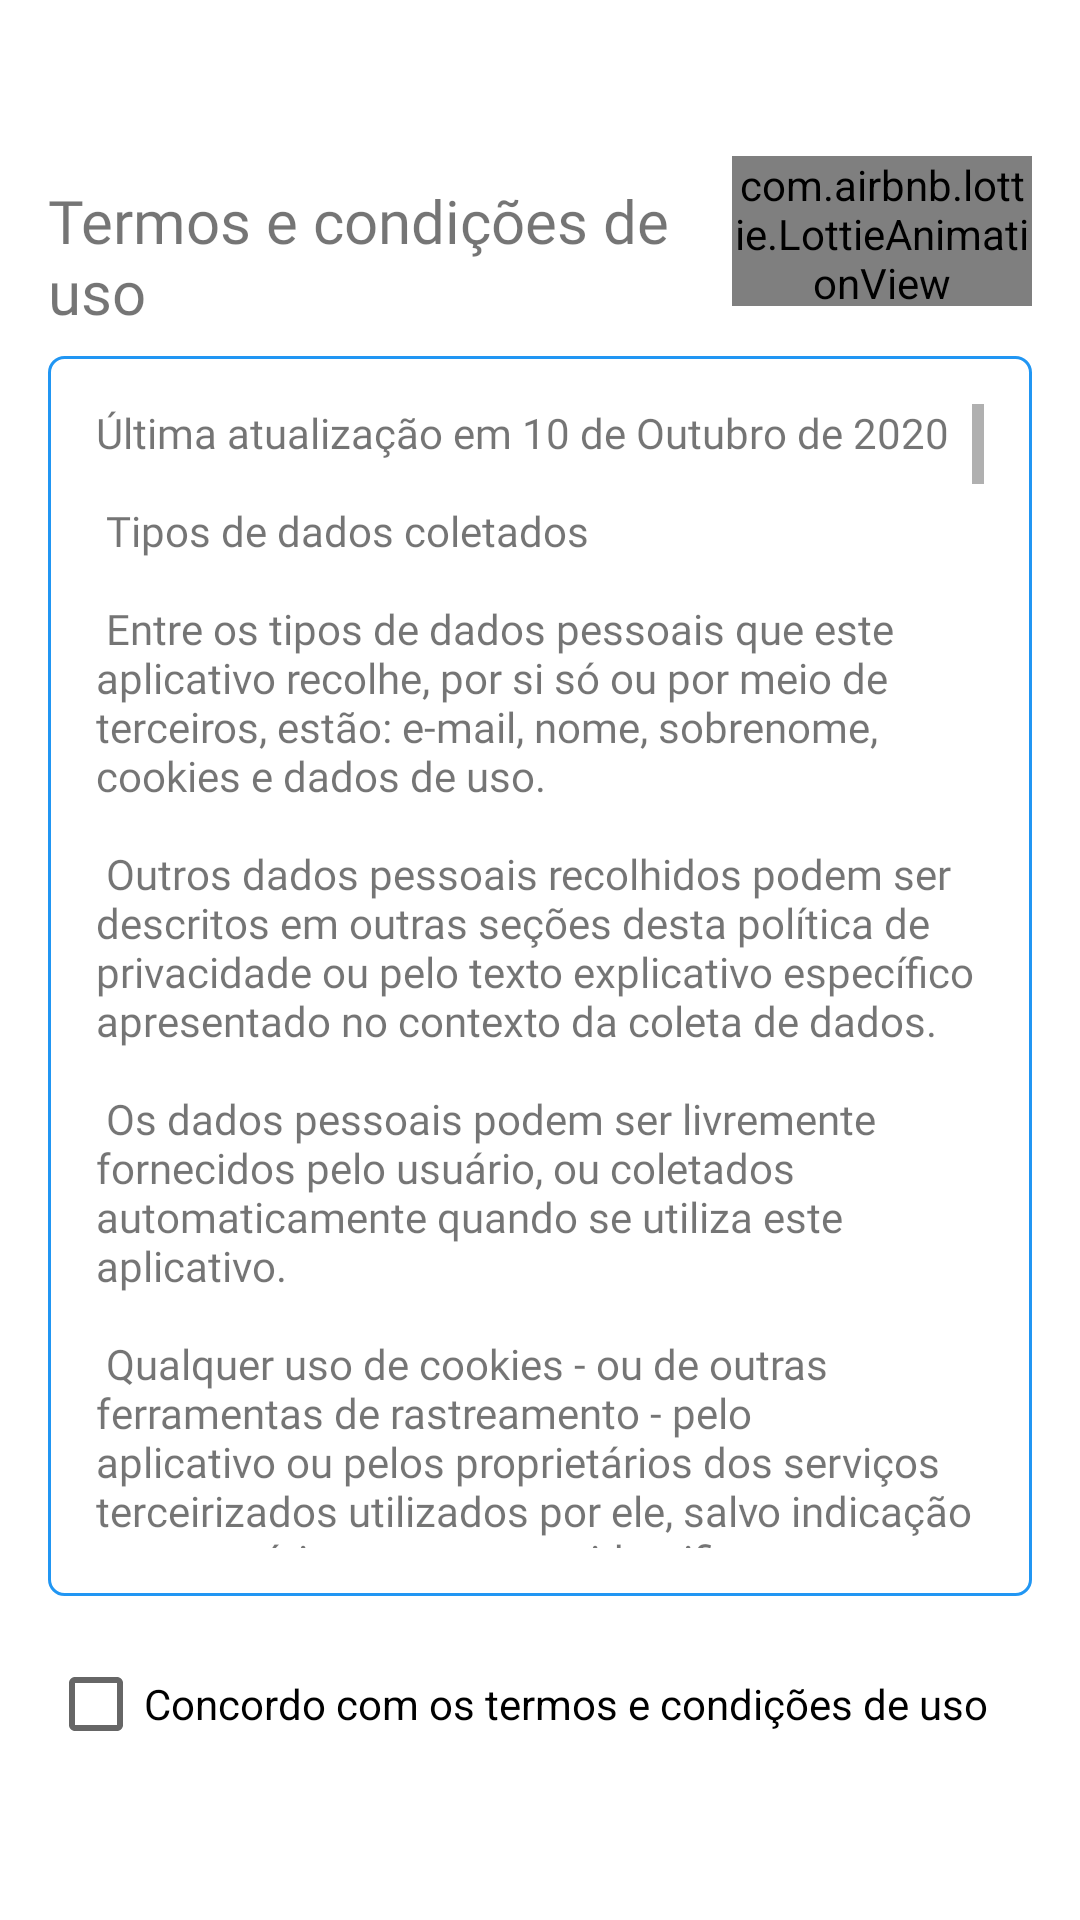

Reconstruct the res/layout file that produces this screen, plus the resources it refers to.
<!-- AndroidManifest.xml: application theme AppTheme -->
<!-- res/layout/layout_five.xml -->
<?xml version="1.0" encoding="utf-8"?>
<LinearLayout xmlns:android="http://schemas.android.com/apk/res/android"
    xmlns:tools="http://schemas.android.com/tools"
    android:layout_width="match_parent"
    android:layout_height="match_parent"
    xmlns:app="http://schemas.android.com/apk/res-auto"
    android:background="@color/colorPrimary"
    android:orientation="vertical"
    android:padding="16dp">

    <RelativeLayout
        android:layout_width="match_parent"
        android:layout_marginTop="36dp"
        android:layout_height="wrap_content">
        <TextView
            android:id="@+id/lblTerms_location"
            android:layout_width="match_parent"
            android:layout_height="wrap_content"
            android:layout_toStartOf="@id/animationTerms_location"
            android:layout_marginBottom="16dp"
            android:ellipsize="marquee"
            android:layout_marginEnd="5dp"
            android:layout_centerVertical="true"
            android:fontFamily="@font/roboto_light"
            android:text="@string/slide_4_title"
            android:textSize="20sp" />

        <com.airbnb.lottie.LottieAnimationView
            android:id="@+id/animationTerms_location"
            android:layout_width="100dp"
            android:layout_height="50dp"
            android:layout_marginBottom="10dp"
            app:lottie_loop="true"
            app:lottie_fileName="contract.json"
            app:lottie_autoPlay="true"
            android:layout_alignParentEnd="true"/>



    </RelativeLayout>


    <ScrollView
        android:layout_width="match_parent"
        android:layout_height="0dp"
        android:background="@drawable/bg_layout_terms"
        android:layout_marginBottom="10dp"
        android:layout_weight="1"
        android:padding="16dp">

        <TextView
            android:layout_width="match_parent"
            android:fontFamily="@font/roboto_light"
            android:layout_height="wrap_content"
            android:text="@string/slide_4_content" />
    </ScrollView>

    <CheckBox
        android:id="@+id/chkAgree_layoutFive"
        android:layout_width="match_parent"
        android:layout_height="wrap_content"
        android:onClick="agreeTerms"
        android:layout_marginBottom="40dp"
        android:layout_marginTop="10dp"
        android:text="@string/slide_4_checkbox_label"/>

</LinearLayout>
<!-- resources referenced by this layout -->
<resources>
  <color name="colorPrimary">#fff</color>
  <string name="slide_4_checkbox_label">Concordo com os termos e condições de uso</string>
  <string name="slide_4_title">Termos e condições de uso</string>
  <color name="colorAccent">#E91E63</color>
</resources>
